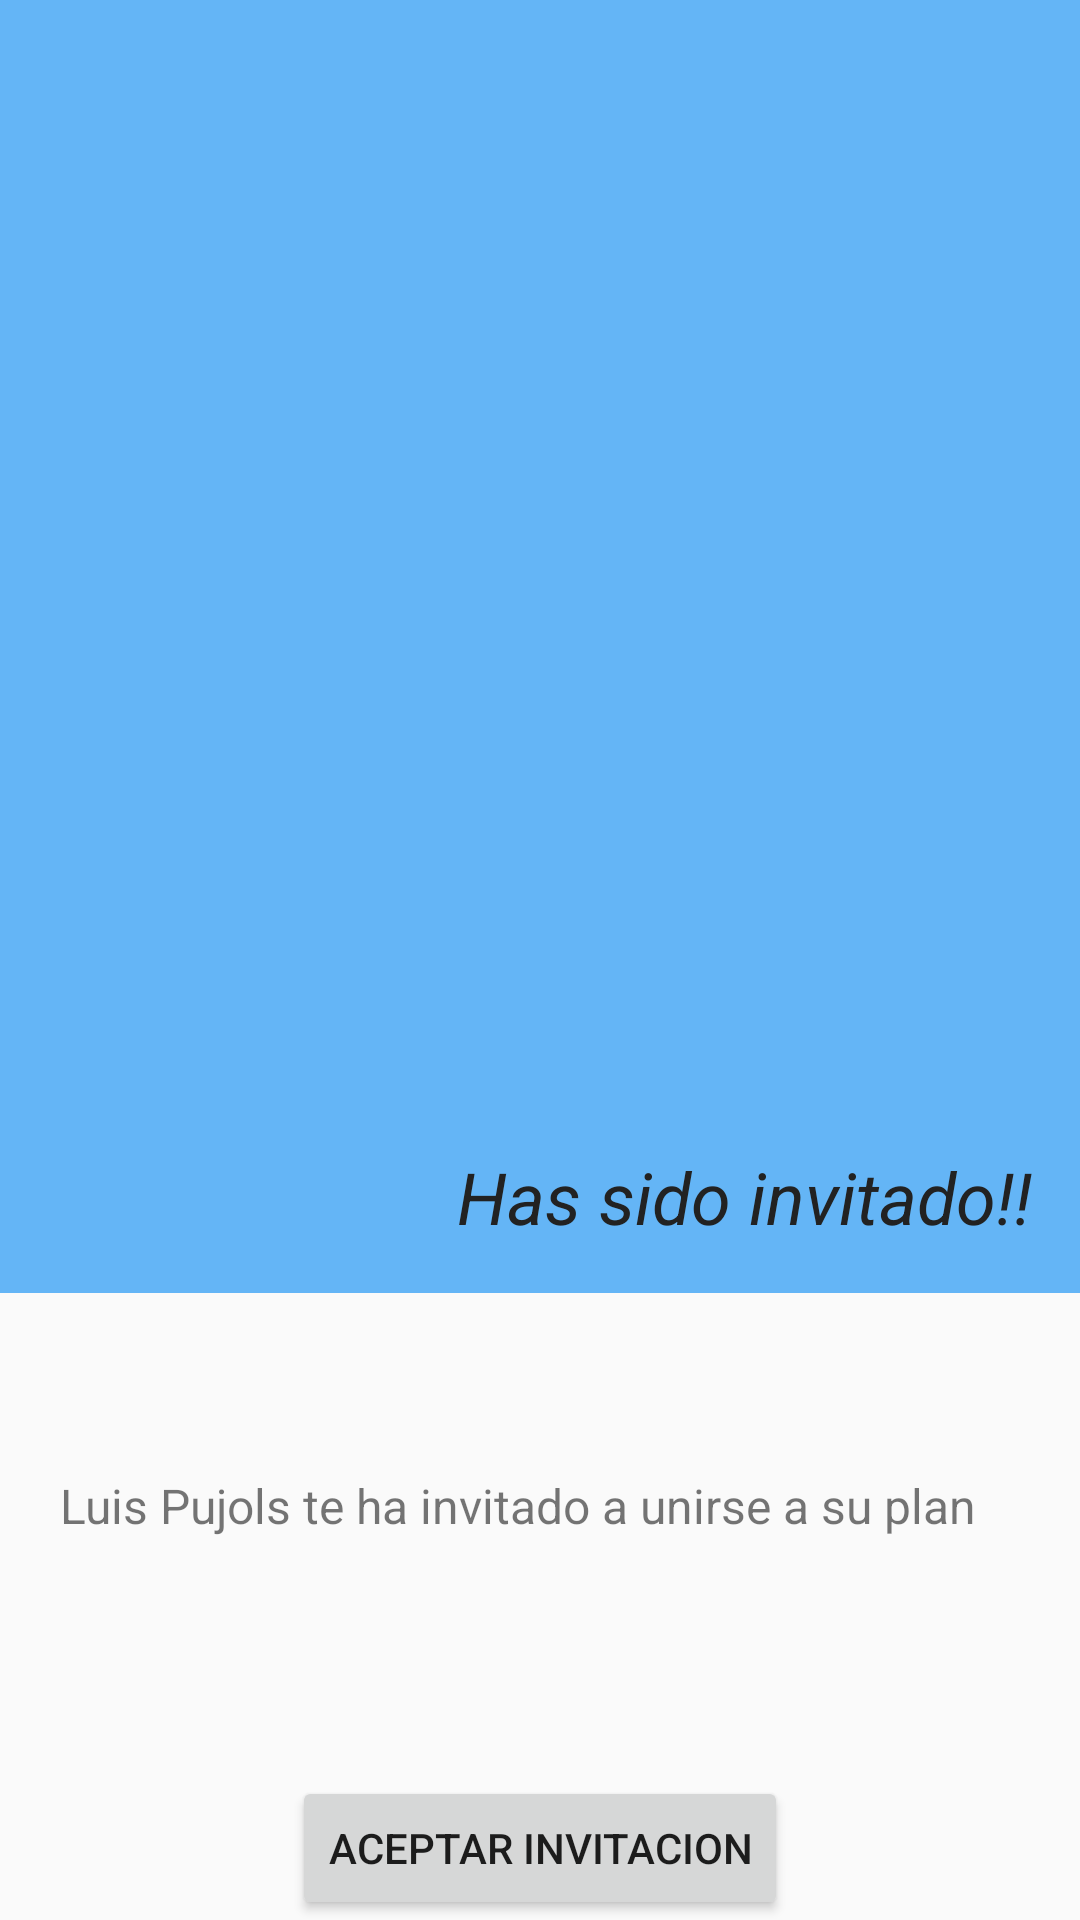

Reconstruct the res/layout file that produces this screen, plus the resources it refers to.
<!-- AndroidManifest.xml: application theme AppTheme -->
<!-- res/layout/plan_member_accept_invite_layout.xml -->
<?xml version="1.0" encoding="utf-8"?>
<LinearLayout xmlns:android="http://schemas.android.com/apk/res/android"
    android:orientation="vertical"
    android:layout_width="match_parent"
    android:layout_height="match_parent"
    android:layout_marginBottom="60dp"
    >


    <RelativeLayout
        android:layout_width="match_parent"
        android:layout_height="0dp"
        android:layout_weight="1"


        >

        <ImageView
            android:layout_width="match_parent"
            android:layout_height="match_parent"
            android:src="@color/colorAccent"
            />
        <TextView
            android:layout_width="wrap_content"
            android:layout_height="wrap_content"
            android:text="Has sido invitado!!"
            android:layout_alignParentBottom="true"
            android:layout_alignParentRight="true"
            android:layout_margin="16dp"
            android:textColor="#222222"
            android:textSize="24dp"
            android:textStyle="italic"

            />



    </RelativeLayout>

    <LinearLayout
        android:layout_width="wrap_content"
        android:layout_height="wrap_content"
        android:layout_weight="0"
        android:orientation="horizontal"
        android:layout_marginTop="60dp"
        android:layout_marginBottom="60dp"
        android:layout_marginLeft="20dp"
        android:layout_marginRight="20dp"
        android:textAlignment="center"

        >

        <ImageView
            android:layout_width="wrap_content"
            android:layout_height="41dp"
            android:src="@drawable/android"


            />

        <TextView
            android:layout_width="wrap_content"
            android:layout_height="wrap_content"
            android:text="Luis Pujols te ha invitado a unirse a su plan"
            android:textSize="16dp"

            />







    </LinearLayout>

    <Button
        android:layout_width="wrap_content"
        android:layout_height="wrap_content"
        android:layout_weight="0"
        android:layout_gravity="center"

        android:text="Aceptar Invitacion"

        />


</LinearLayout>
<!-- resources referenced by this layout -->
<resources>
  <color name="colorAccent">#64b5f6</color>
  <style name="AppTheme" parent="Theme.AppCompat.Light.NoActionBar">
          
          <item name="colorPrimary">@color/colorPrimary</item>
          <item name="colorPrimaryDark">@color/colorPrimaryDark</item>
          <item name="colorAccent">@color/colorAccent</item>
          <item name="windowActionBarOverlay">false</item>
      </style>
  <color name="colorPrimary">#263238</color>
  <color name="colorPrimaryDark">#212121</color>
</resources>
